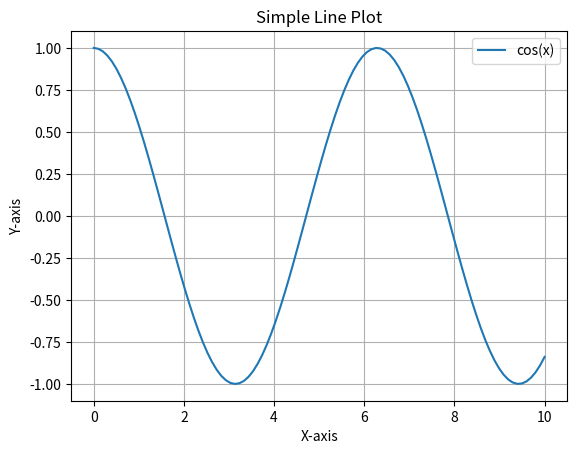
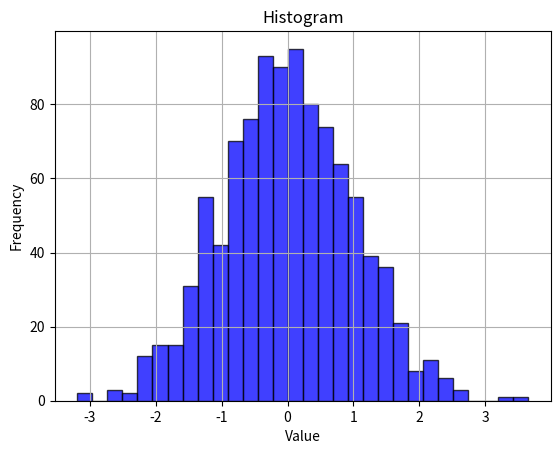
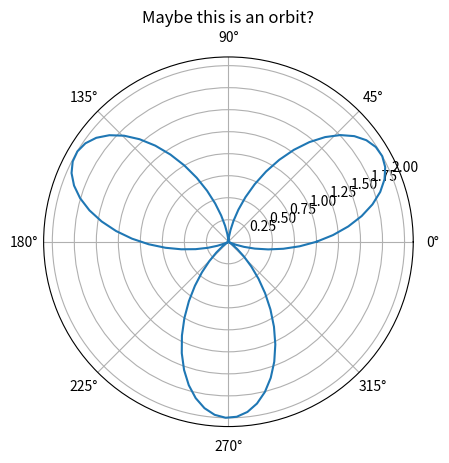
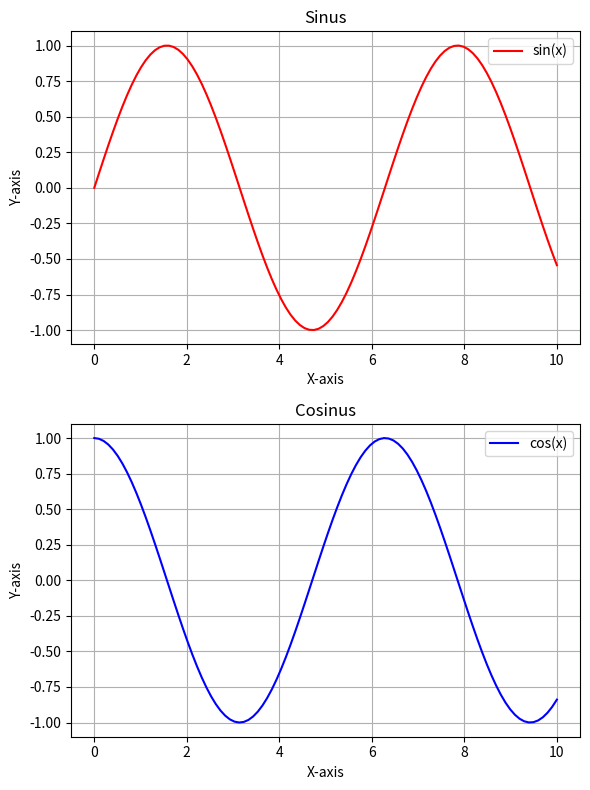
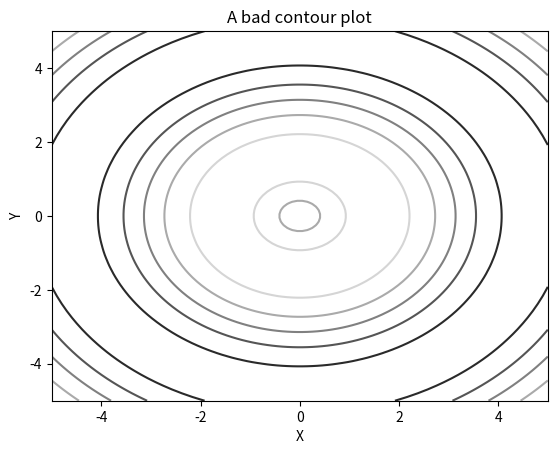
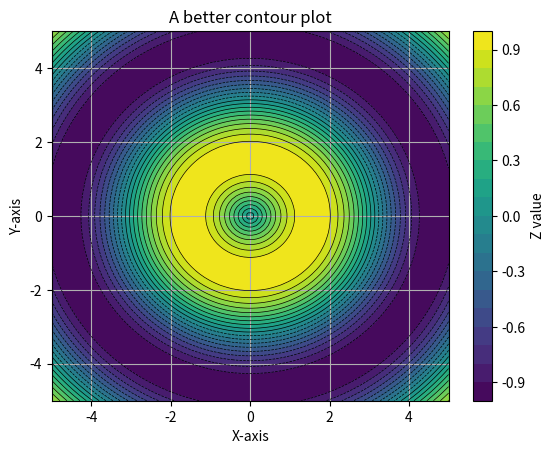

The matplotlib source for these figures, in order:
#For simple and quick plots (e.g., in a Jupyter notebook or simple scripts), the plt.plot() (state-based) approach is often preferable because it's more concise.

#For More complex illustrations, the object-oriented ax.plot() style is preferable, as it provides better flexibility. It's especially useful when you're working with multiple subplots, figures, or want fine-tuned control over the layout and appearance of your plots.


import matplotlib.pyplot as plt
import numpy as np

# Generate some dataset
x = np.linspace(0, 10, 100)
y = np.cos(x)

# The most simple plot with ax. syntax
fig, ax = plt.subplots()
ax.plot(x, y, label='cos(x)')
ax.set_title('Simple Line Plot')
ax.set_xlabel('X-axis')
ax.set_ylabel('Y-axis')
ax.legend()
ax.grid(True)
plt.show()


data = np.random.randn(1000)  # Generate 1000 random data points

# A simple histogram plot
fig, ax = plt.subplots()
ax.hist(data, bins=30, alpha=0.75, color='blue', edgecolor='black')
ax.set_title('Histogram')
ax.set_xlabel('Value')
ax.set_ylabel('Frequency')
ax.grid(True)
plt.show()


# How about a polar plot?
theta = np.linspace(0, 2*np.pi, 100)
r = 1 + np.sin(3*theta)

# Sure!
fig, ax = plt.subplots(subplot_kw={'projection': 'polar'})
ax.plot(theta, r)
ax.set_title('Maybe this is an orbit?')
plt.show()

# More data!
x = np.linspace(0, 10, 100)
y1 = np.sin(x)
y2 = np.cos(x)

# Multiple subplots
fig, axs = plt.subplots(2, 1, figsize=(6, 8))  # 2 rows, 1 column

axs[0].plot(x, y1, color='r', label='sin(x)')
axs[0].set_title('Sinus')
axs[0].set_xlabel('X-axis')
axs[0].set_ylabel('Y-axis')
axs[0].legend()
axs[0].grid(True)

axs[1].plot(x, y2, color='b', label='cos(x)')
axs[1].set_title('Cosinus')
axs[1].set_xlabel('X-axis')
axs[1].set_ylabel('Y-axis')
axs[1].legend()
axs[1].grid(True)
plt.tight_layout()  # this command adjusts layout to prevent overlap
plt.show()

# More data!
x = np.linspace(-5, 5, 100)
y = np.linspace(-5, 5, 100)
X, Y = np.meshgrid(x, y)  # note this command; it creates a grid
Z = np.sin(np.sqrt(X**2 + Y**2))

# A bad contour plot
fig, ax = plt.subplots()
contour = ax.contour(X, Y, Z, levels=5, cmap='gray')  # Gray color, very few contour levels
ax.set_title('A bad contour plot')
ax.set_xlabel('X')  # Poor label
ax.set_ylabel('Y')  # Poor label
plt.show()


# A good contour plot
fig, ax = plt.subplots()
contour = ax.contourf(X, Y, Z, levels=20, cmap='viridis')  # More levels, better color scheme
fig.colorbar(contour, ax=ax, label='Z value')  # Adding a color bar with a label
ax.contour(X, Y, Z, levels=20, colors='black', linewidths=0.5)  # Adding contour lines for contrast
ax.set_title('A better contour plot')
ax.set_xlabel('X-axis')
ax.set_ylabel('Y-axis')
ax.grid(True)  # Adding grid for better readability
plt.show()
